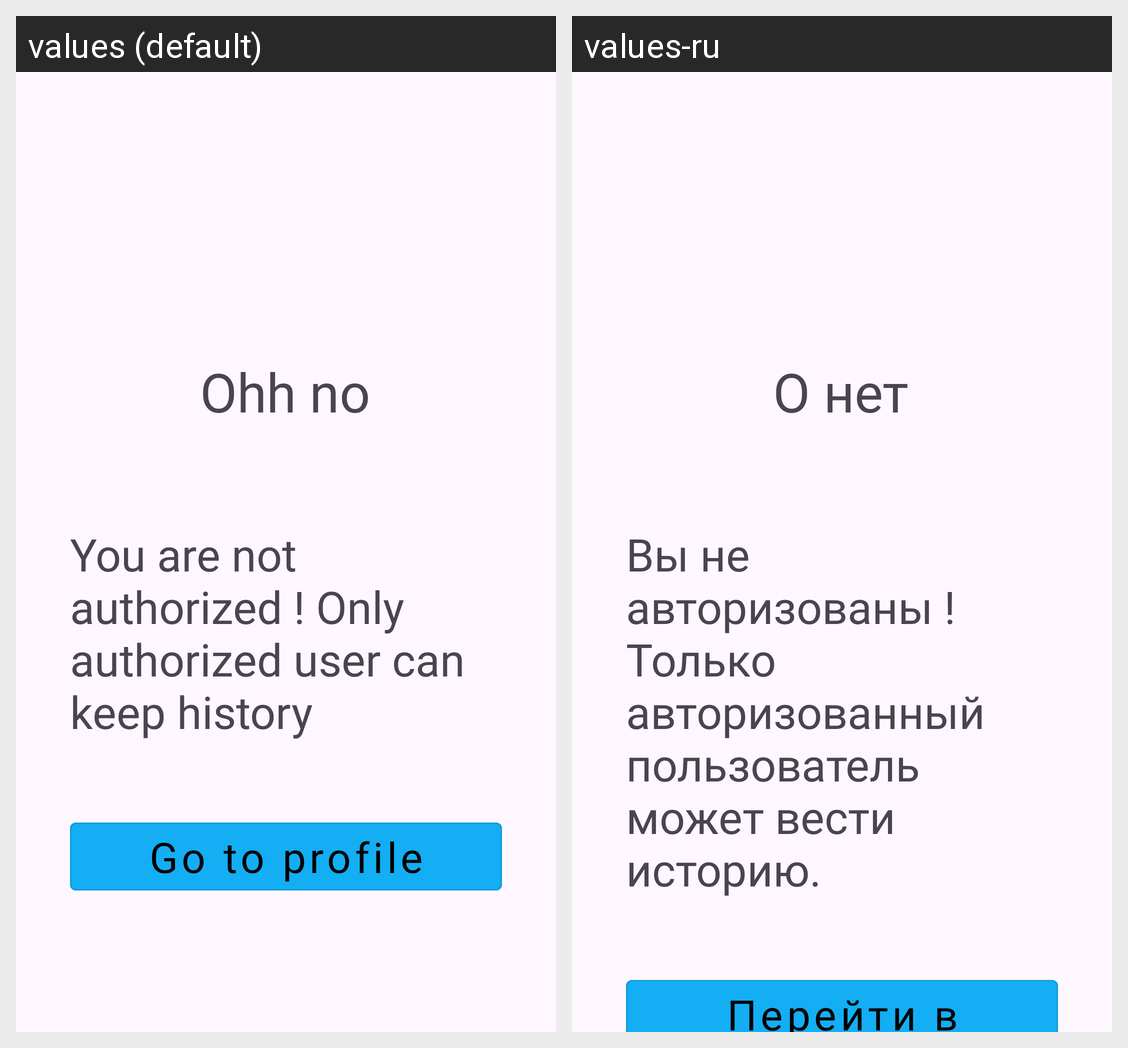

The same Android screen rendered under two of its app's locales, left to right. List the strings drawn on it with the default value and each locale's translation.
Android screen res/layout/fragment_guest_history.xml rendered under 2 locales, left to right: values (default), values-ru. Device: Nexus 5 (rendered at 1080×1920; each locale shown at half size, 540×960, under a caption strip naming it); theme Theme.Kursach_HandBook.
Strings drawn on this screen, with the default value and each locale's value (text and hints the layout hard-codes, and strings that could not be matched under every locale, appear in the picture but are not listed):

ohh_no
  values: Ohh no
  values-ru: О нет

you_are_not_authorized
  values: You are not authorized ! Only authorized user can keep history
  values-ru: Вы не авторизованы ! Только авторизованный пользователь может вести историю.

go_to_profile
  values: Go to profile
  values-ru: Перейти в профиль
